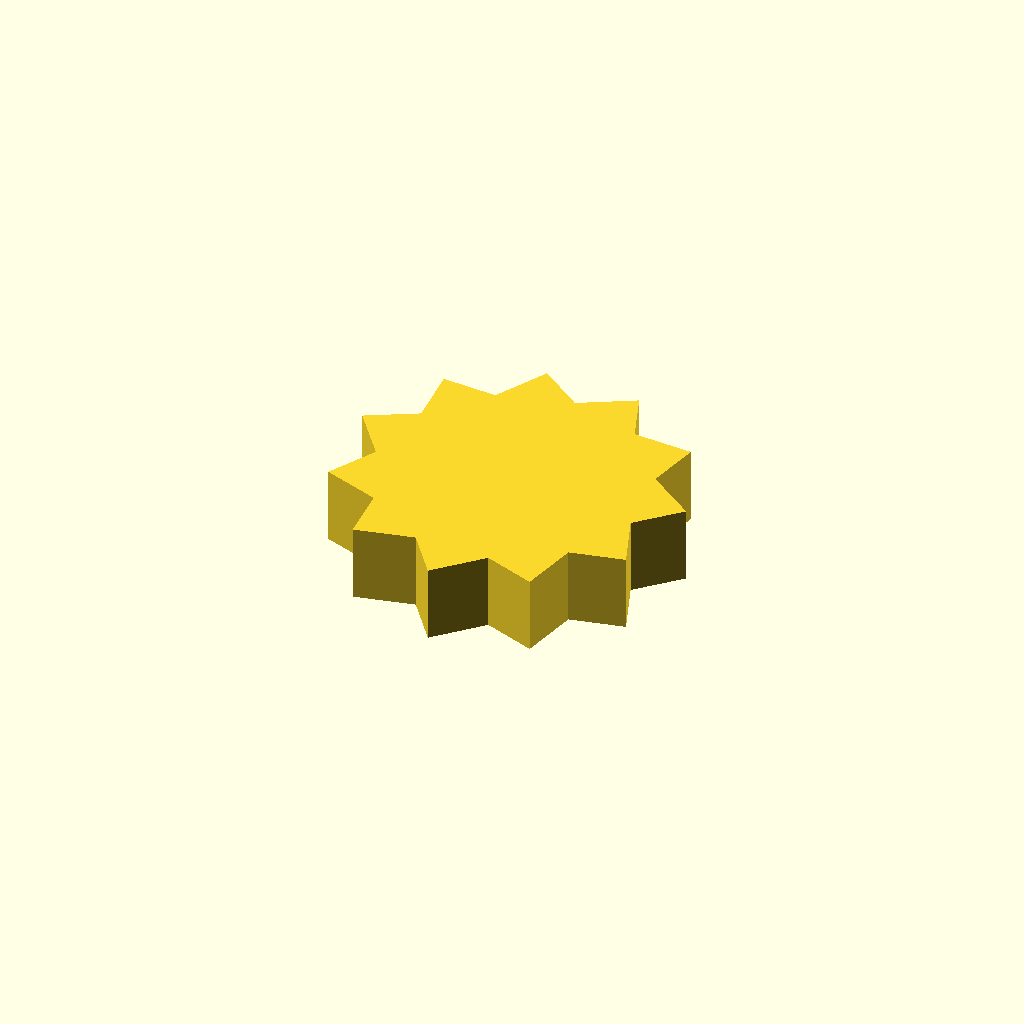
Cell 1: rendered with the file's own defaults.
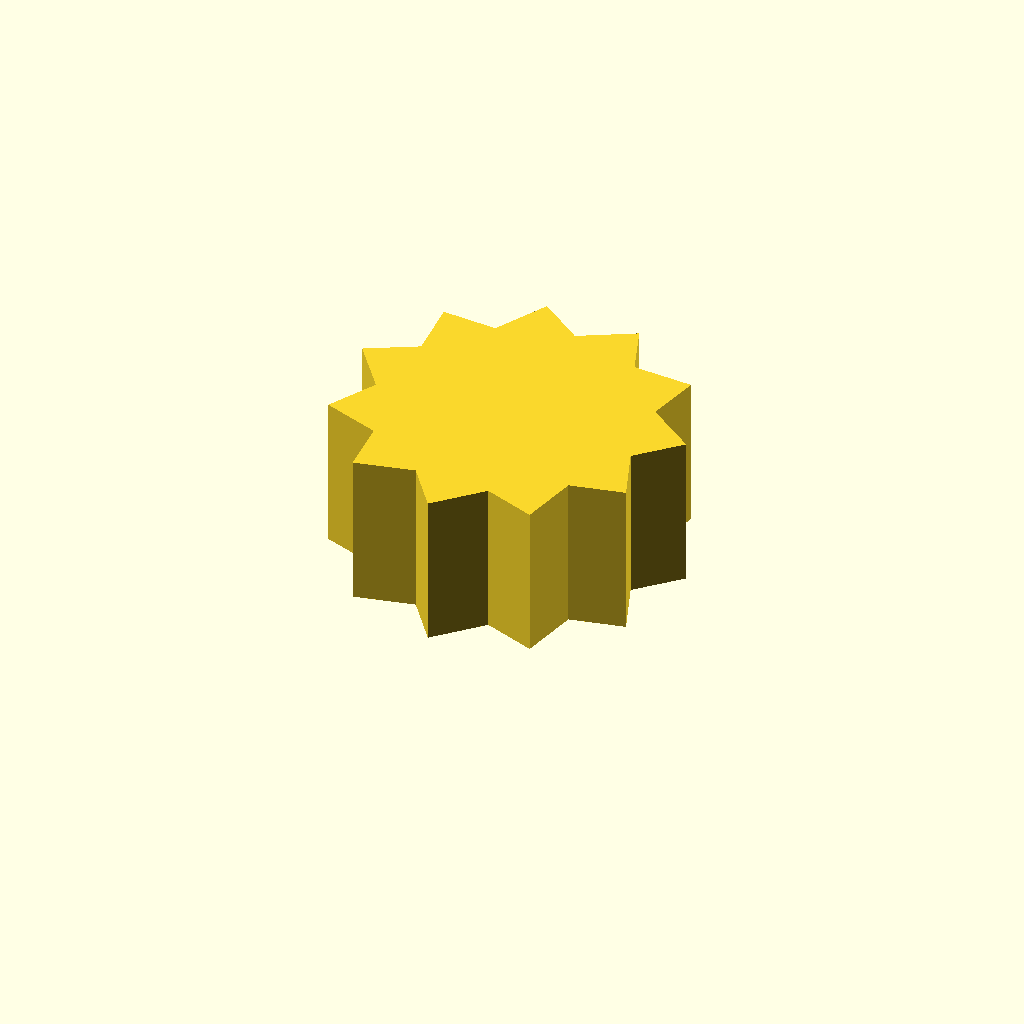
Cell 2 — profile_height set to 16, the other parameters unchanged.
One fixed orthographic camera (rotation 55°, 0°, 25°; colour scheme Cornfield) for every cell.
OpenSCAD source file optional_data/data/sketch1/sprockets/part_0073.scad:
$fn = 32;

// ----------------------------------------------------------------------
// Chain sprocket: 11 teeth, 14 mm root radius
// ----------------------------------------------------------------------

// --- parameters (mm) ---
profile_height = 8;       // extrusion height
profile_points = 22;      // points of the closed outline

profile = [[31.521, 15.756], [35.605, 19.833], [30.533, 23.582], [31.764, 29.22], [25.47, 29.632], [23.458, 35.04], [17.94, 31.984], [13.323, 35.445], [10.334, 29.891], [4.579, 30.307], [5.067, 24.019], [0, 21.257], [3.811, 16.231], [1.041, 11.169], [6.964, 9], [7.371, 3.244], [13.526, 4.622], [16.981, 0], [21.414, 4.487], [26.819, 2.466], [28.122, 8.638], [33.762, 9.86]];  // single closed polygon, 22 points, counter clockwise

// --- the one profile operation ---
linear_extrude(height = profile_height) polygon(points = profile);
Parameter table extracted from the source (name, type, default, range or options):
profile_height: number, default 8
profile_points: number, default 22
